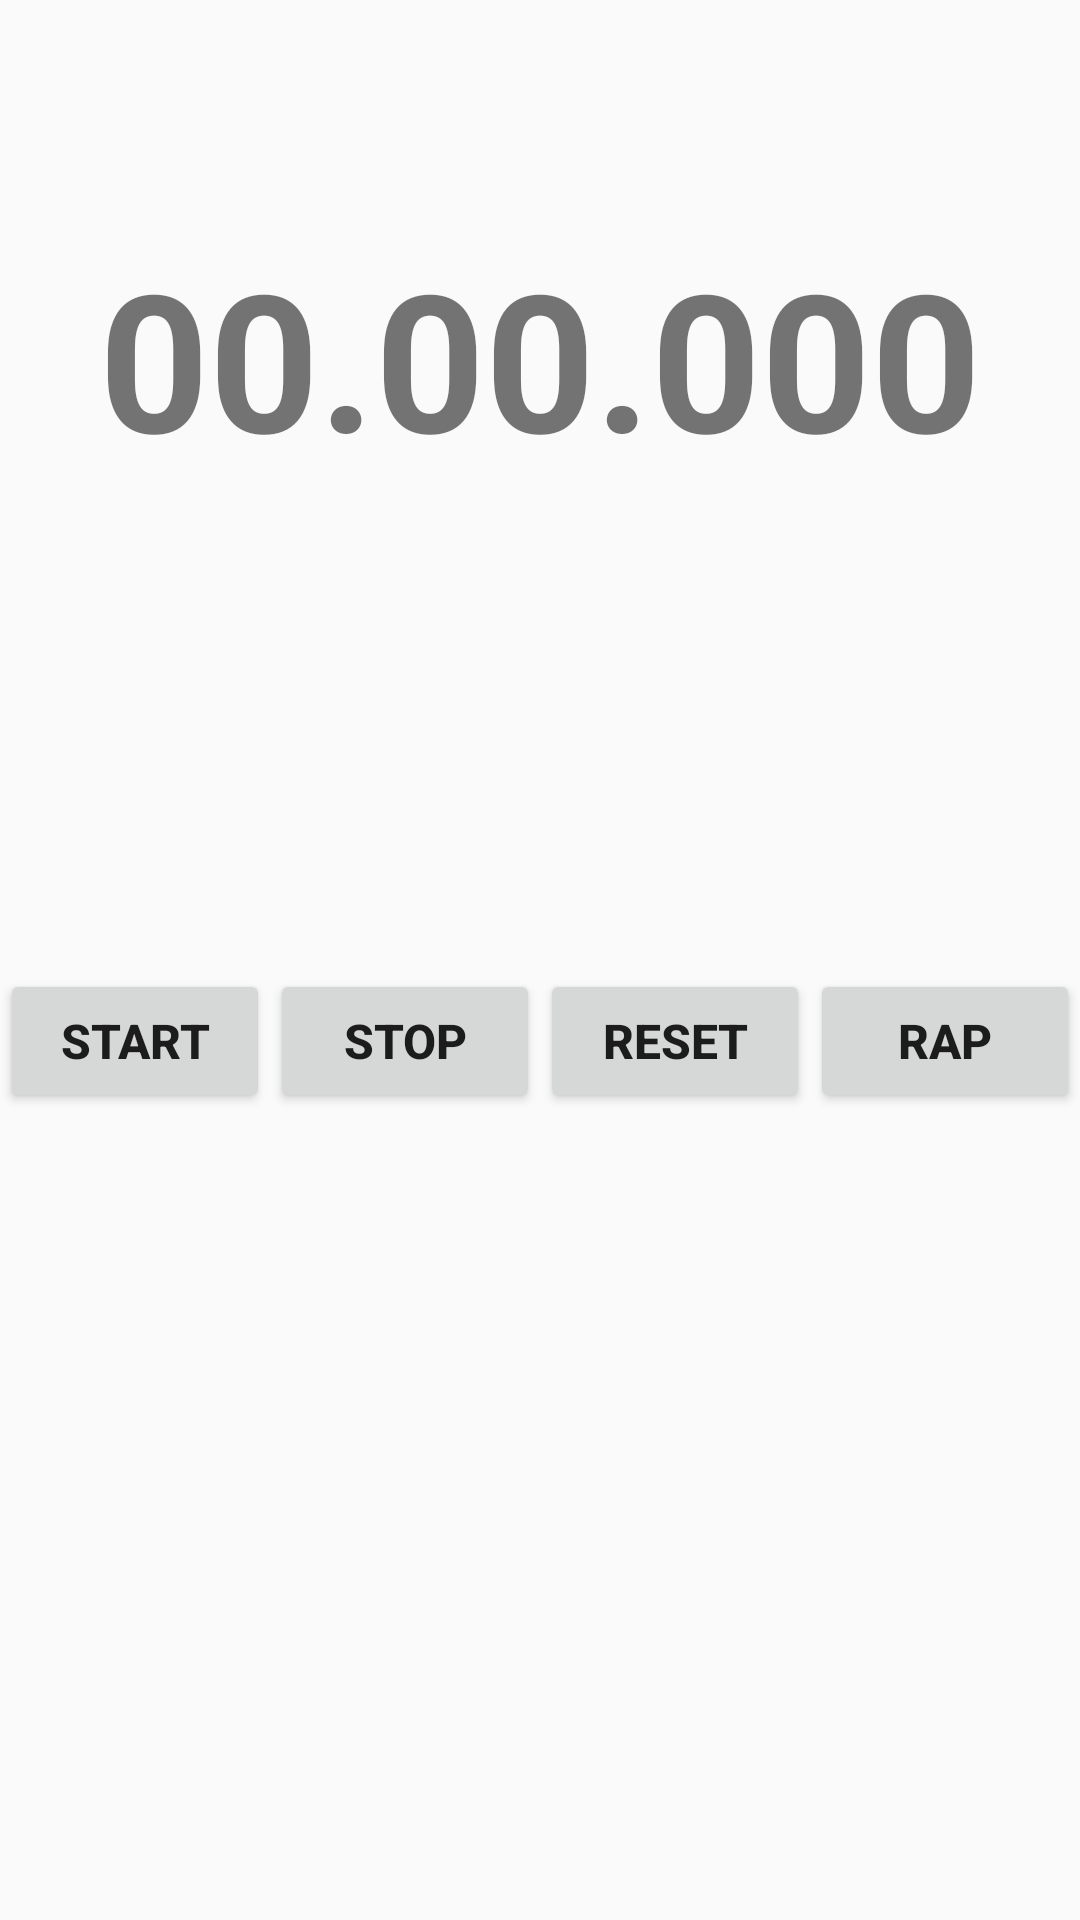

Layout XML and referenced resources for this Android screen:
<!-- AndroidManifest.xml: application theme AppTheme -->
<!-- res/layout/stopwatch_fragment.xml -->
<?xml version="1.0" encoding="utf-8"?>
<LinearLayout xmlns:android="http://schemas.android.com/apk/res/android"
              xmlns:app="http://schemas.android.com/apk/res-auto"
              xmlns:tools="http://schemas.android.com/tools"
              android:layout_width="match_parent"
              android:layout_height="match_parent"
              android:orientation="vertical">

    <TextView
        android:layout_width="match_parent"
        android:layout_weight="1.0"
        android:layout_height="wrap_content"
        android:gravity="center"
        android:textSize="64sp"
        android:textStyle="bold"
        android:id="@+id/timerLabel"
        android:text="@string/timer_label"/>

    <LinearLayout
        android:layout_width="match_parent"
        android:layout_weight="0.5"
        android:layout_height="140dp"
        android:orientation="horizontal"
        android:gravity="center"
    >
        <Button
            android:layout_width="0dp"
            android:layout_height="wrap_content"
            android:layout_weight="1.0"
            android:text="@string/start_label"
            android:id="@+id/startButton"/>

        <Button
            android:layout_width="0dp"
            android:layout_height="wrap_content"
            android:layout_weight="1.0"
            android:text="@string/stop_label"
            android:id="@+id/stopButton"/>

        <Button
            android:layout_width="0dp"
            android:layout_height="wrap_content"
            android:layout_weight="1.0"
            android:text="@string/reset_label"
            android:id="@+id/resetButton"/>

        <Button
            android:layout_width="0dp"
            android:layout_height="wrap_content"
            android:layout_weight="1.0"
            android:text="@string/rap_label"
            android:id="@+id/rapButton"/>

    </LinearLayout>

    <ListView
        android:layout_width="match_parent"
        android:layout_height="0dp"
        android:id="@+id/myListView"
        android:layout_weight="1.2"></ListView>

</LinearLayout>
<!-- resources referenced by this layout -->
<resources>
  <string name="rap_label">RAP</string>
  <string name="reset_label">RESET</string>
  <string name="start_label">START</string>
  <string name="stop_label">STOP</string>
  <string name="timer_label">00.00.000</string>
  <style name="AppTheme" parent="Theme.AppCompat.Light.DarkActionBar">
          
          <item name="colorPrimary">@color/colorPrimary</item>
          <item name="colorPrimaryDark">@color/colorPrimaryDark</item>
          <item name="colorAccent">@color/colorAccent</item>
          <item name="android:textSize">16sp</item>
          <item name="android:textStyle">bold</item>
      </style>
  <color name="colorPrimary">#00897B</color>
  <color name="colorPrimaryDark">#00695C</color>
  <color name="colorAccent">#FFDD00</color>
</resources>
